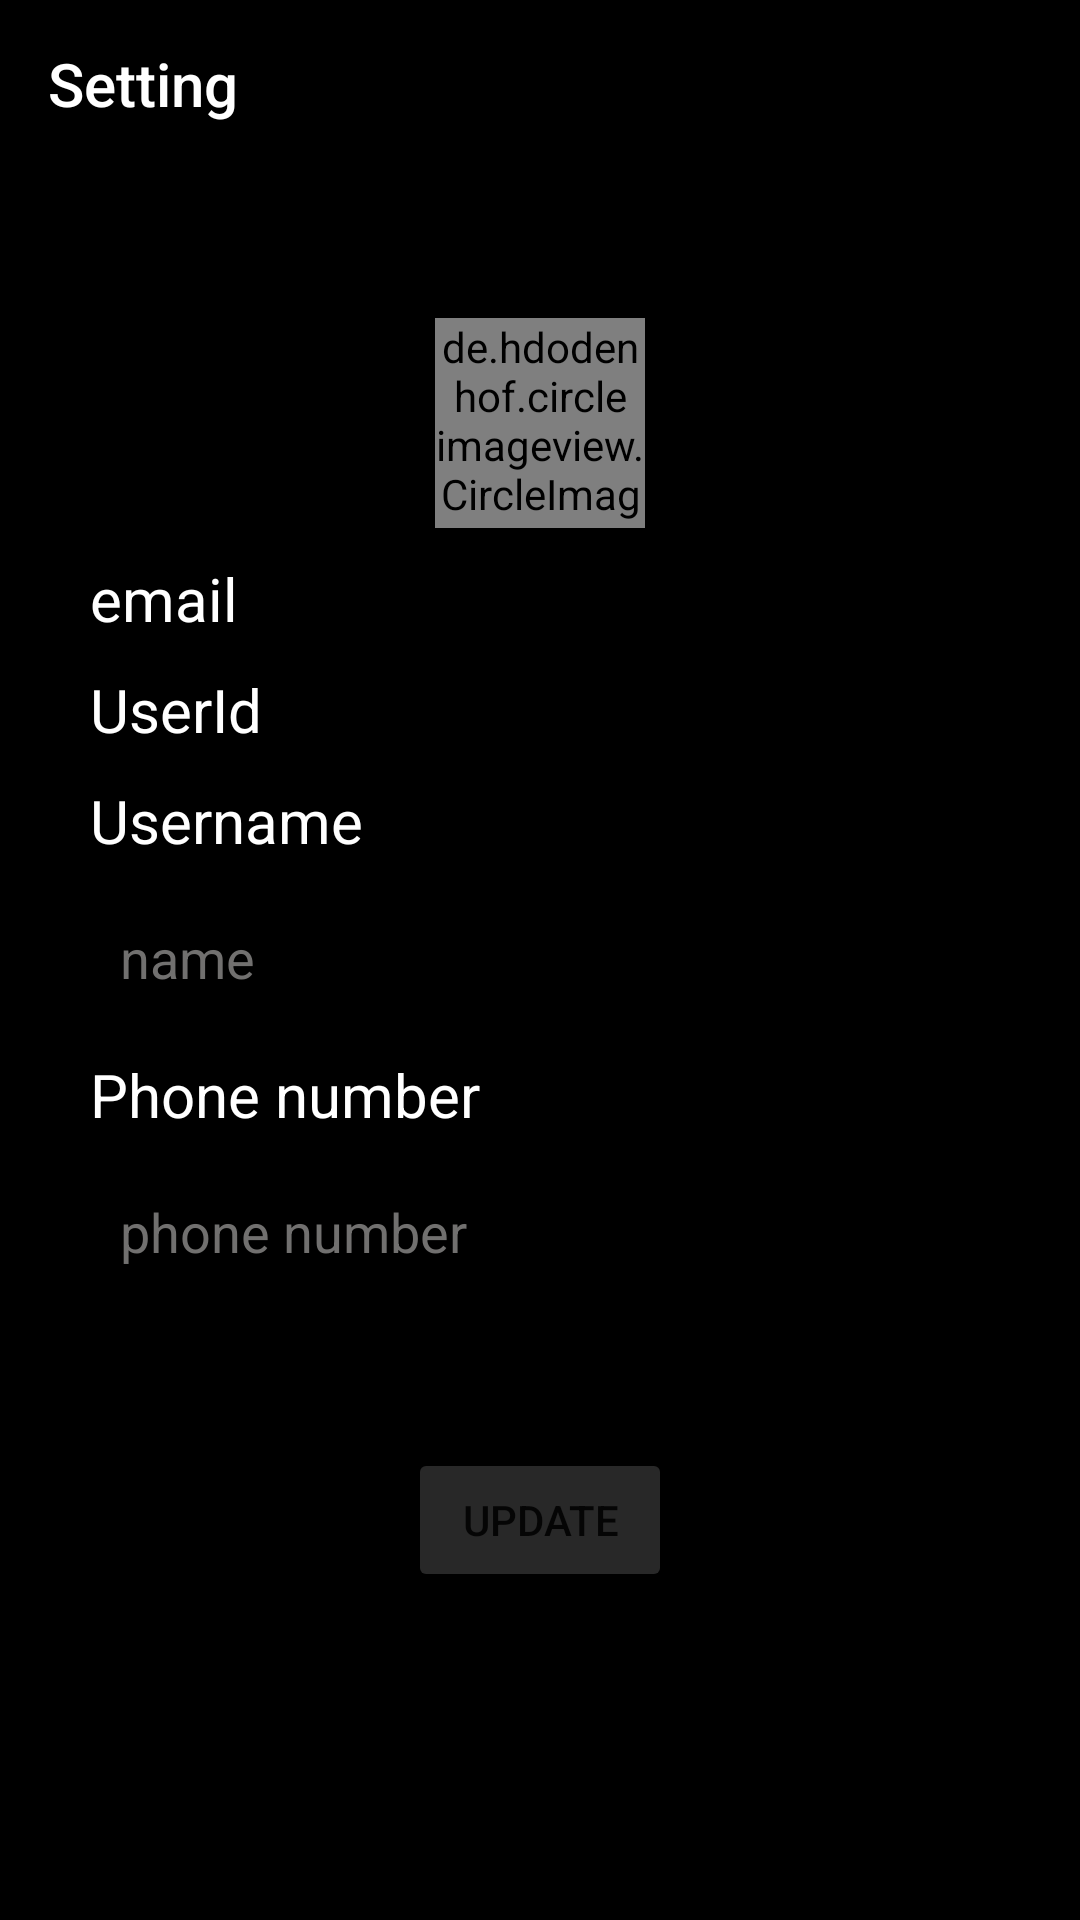

Produce the Android XML layout that renders to this screen, including the resource entries it uses.
<!-- AndroidManifest.xml: application theme Theme.Laper -->
<!-- res/layout/activity_settings.xml -->
<?xml version="1.0" encoding="utf-8"?>
<RelativeLayout xmlns:android="http://schemas.android.com/apk/res/android"
    xmlns:tools="http://schemas.android.com/tools"
    android:layout_width="match_parent"
    android:layout_height="match_parent"
    xmlns:app="http://schemas.android.com/apk/res-auto"
    tools:context=".settings.SettingsActivity">


    <com.google.android.material.appbar.AppBarLayout
        android:id="@+id/settings_app_bar"
        android:layout_width="match_parent"
        android:layout_height="wrap_content">

        <androidx.appcompat.widget.Toolbar
            android:id="@+id/type_quest_toolbar"
            style="@style/ToolbarTheme"
            android:layout_width="match_parent"
            android:layout_height="wrap_content"
            app:title="Setting"
            app:titleTextColor="@color/white" />

    </com.google.android.material.appbar.AppBarLayout>

    <LinearLayout
        android:layout_width="match_parent"
        android:layout_height="wrap_content"
        android:layout_below="@id/settings_app_bar"
        android:layout_marginHorizontal="30sp"
        android:layout_marginVertical="50sp"
        android:orientation="vertical">

        <de.hdodenhof.circleimageview.CircleImageView
            android:id="@+id/setting_user_image"
            android:layout_width="70sp"
            android:layout_height="70sp"
            android:layout_gravity="center_horizontal"
            android:src="@drawable/logo" />

        <TextView
            android:id="@+id/setting_user_email"
            style="@style/NormalText"
            android:layout_width="wrap_content"
            android:layout_height="wrap_content"
            android:layout_marginTop="10sp"
            android:text="email"
            android:textSize="20sp" />

        <LinearLayout
            android:layout_width="match_parent"
            android:layout_height="wrap_content"
            android:orientation="horizontal">

            <TextView
                style="@style/NormalText"
                android:layout_width="wrap_content"
                android:layout_height="wrap_content"
                android:layout_marginTop="10sp"
                android:layout_marginRight="10sp"
                android:text="UserId"
                android:textSize="20sp" />

            <TextView
                android:id="@+id/setting_user_id"
                style="@style/NormalText"
                android:layout_width="wrap_content"
                android:layout_height="wrap_content"
                android:layout_marginTop="10sp"
                android:textSize="15sp" />
        </LinearLayout>

        <TextView
            style="@style/NormalText"
            android:layout_width="wrap_content"
            android:layout_height="wrap_content"
            android:layout_marginVertical="10sp"
            android:text="Username"
            android:textSize="20sp" />

        <EditText
            android:id="@+id/setting_username"
            android:layout_width="match_parent"
            android:layout_height="wrap_content"
            android:background="@drawable/round_gray"
            android:hint="name"
            android:padding="10sp"
            android:textColor="@color/white"
            android:textColorHint="@color/gray" />

        <TextView
            style="@style/NormalText"
            android:layout_width="wrap_content"
            android:layout_height="wrap_content"
            android:layout_marginVertical="10sp"
            android:text="Phone number"
            android:textSize="20sp" />

        <EditText
            android:id="@+id/setting_phone_number"
            android:layout_width="match_parent"
            android:layout_height="wrap_content"
            android:background="@drawable/round_gray"
            android:hint="phone number"
            android:padding="10sp"
            android:textColor="@color/white"
            android:textColorHint="@color/gray" />

        <Button
            android:id="@+id/settings_update_btn"
            android:layout_width="wrap_content"
            android:layout_height="wrap_content"
            android:layout_gravity="center_horizontal"
            android:layout_marginVertical="50sp"
            android:backgroundTint="@color/black2"
            android:text="update" />


    </LinearLayout>


</RelativeLayout>
<!-- resources referenced by this layout -->
<resources>
  <color name="black2">#282828</color>
  <color name="gray">#71706F</color>
  <color name="white">#FFFFFFFF</color>
  <style name="NormalText">
          <item name="android:textColor">@color/white</item>
          <item name="android:textColorHint">@color/gray</item>
      </style>
  <style name="ToolbarTheme" parent="Widget.AppCompat.Toolbar">
          <item name="actionMenuTextColor">#1bff3a</item>
          <item name="colorControlNormal">#FFF</item>
          <item name="colorControlActivated">#FFF</item>
          <item name="android:textColorPrimary">#FFF</item>
          <item name="actionButtonStyle">@style/Widget.AppCompat.ActionButton</item>
          <item name="selectableItemBackground">@color/blue_dark</item>
          <item name="selectableItemBackgroundBorderless">@color/blue</item>
          
      </style>
  <style name="Theme.Laper" parent="Theme.MaterialComponents.DayNight.NoActionBar">
          
          <item name="colorPrimary">@color/black</item>
          <item name="colorPrimaryVariant">@color/black</item>
          <item name="colorOnPrimary">@color/white</item>
          
          <item name="colorAccent">@color/purple_200</item>
          <item name="colorSecondary">@color/teal_200</item>
          <item name="colorSecondaryVariant">@color/teal_700</item>
          <item name="colorOnSecondary">@color/white</item>
          
          <item name="android:statusBarColor" tools:targetApi="l">@color/black</item>
          
          <item name="android:colorBackground">@color/black</item>
      </style>
  <color name="blue_dark">#1273A8</color>
  <color name="blue">#348ECA</color>
  <color name="black">#FF000000</color>
  <color name="purple_200">#FFBB86FC</color>
  <color name="teal_200">#FF03DAC5</color>
  <color name="teal_700">#FF018786</color>
</resources>
